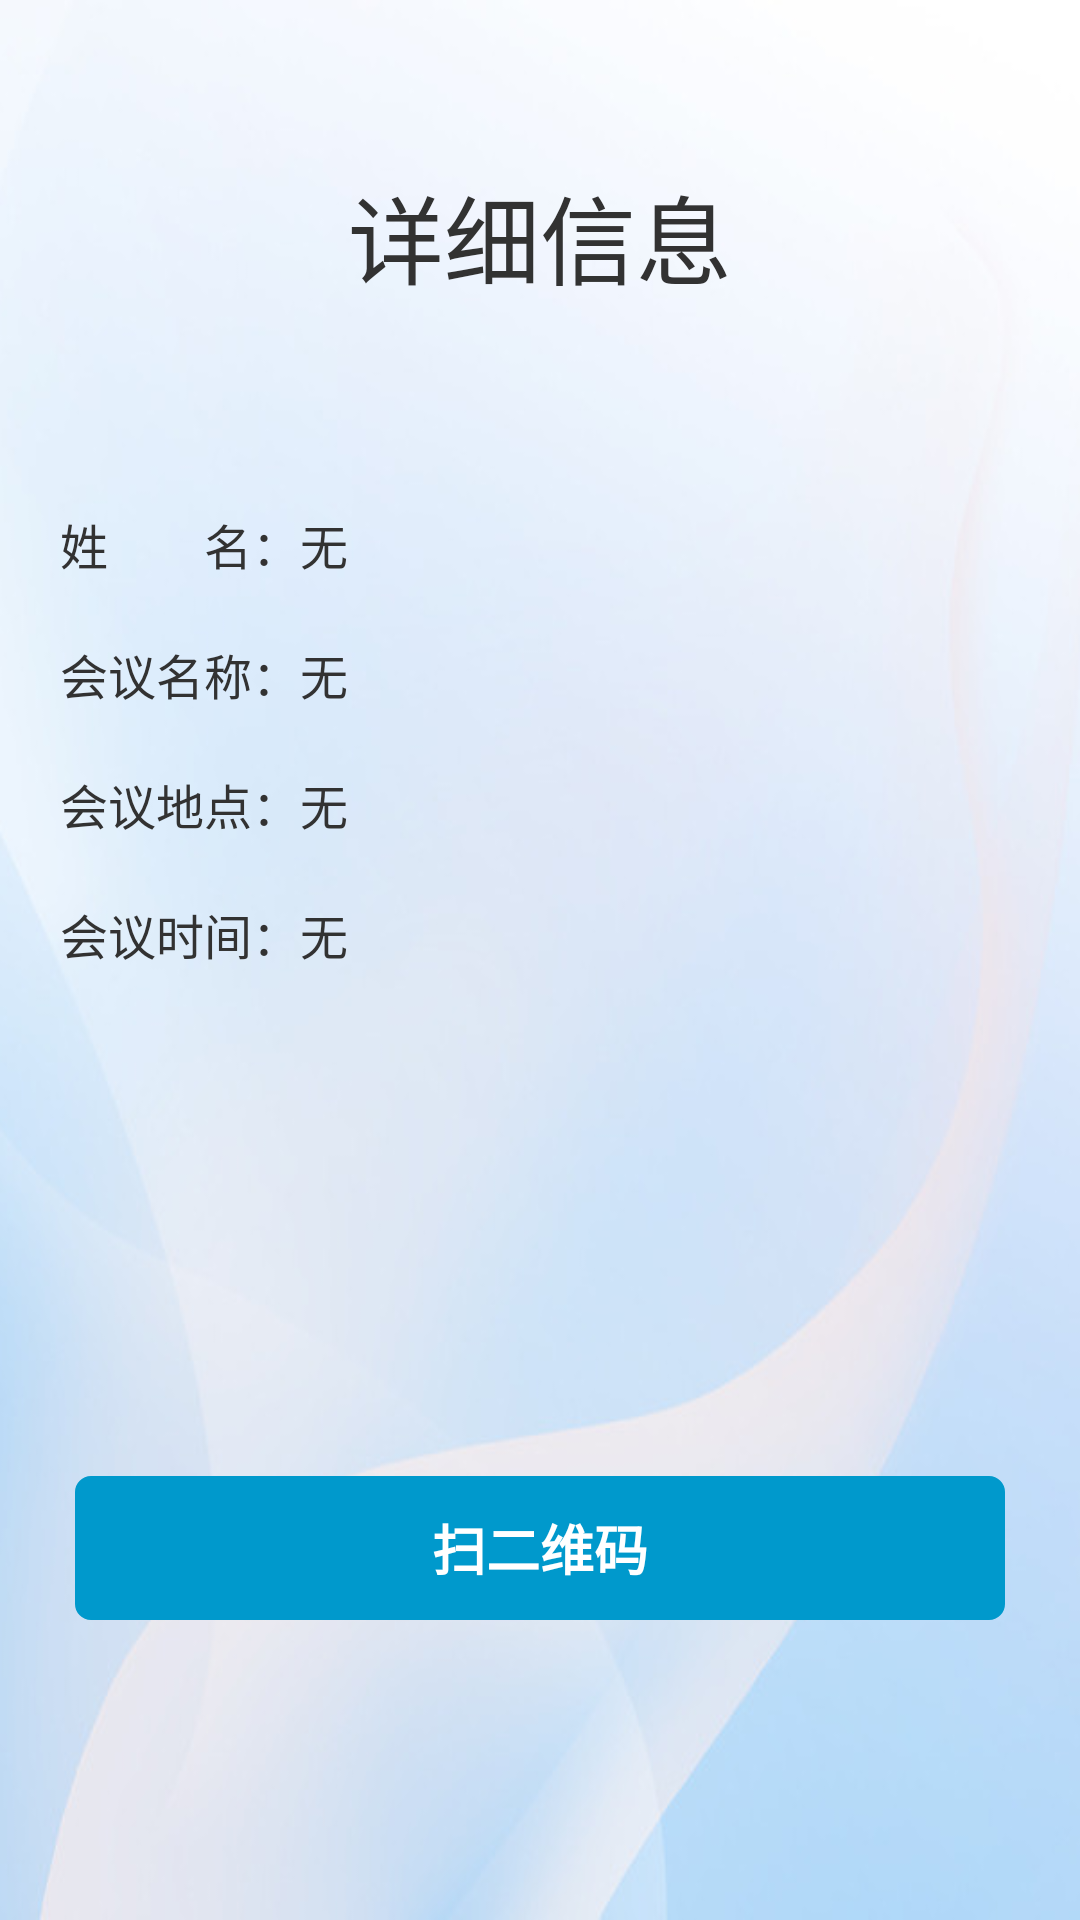

Produce the Android XML layout that renders to this screen, including the resource entries it uses.
<!-- AndroidManifest.xml: application theme AppTheme -->
<!-- res/layout/scancode_fragment.xml -->
<?xml version="1.0" encoding="utf-8"?>
<LinearLayout xmlns:android="http://schemas.android.com/apk/res/android"
    android:layout_width="match_parent"
    android:layout_height="match_parent"
    android:orientation="vertical"
    android:background="@drawable/user_data_bg">"
	<ImageView
	    android:layout_width="fill_parent"
	    android:layout_height="match_parent"
	    android:id="@+id/notLogin"
	    android:src="@drawable/background"
	    android:scaleType="fitXY"
	    android:visibility="gone"/>
    <TableLayout
        android:layout_width="match_parent"
        android:layout_height="100dp"
        android:layout_marginLeft="20.0dp"
        android:layout_marginRight="20.0dp"
        android:layout_marginTop="50dp"
        android:layout_weight="0.29" >

        <TextView
            android:layout_marginTop="5dp"
            android:gravity="center"
            android:text="详细信息"
            android:textSize="32sp" />

        <TextView
            android:id="@+id/result_string"
            android:layout_width="match_parent"
            android:layout_height="48dp"
            android:gravity="center"
            android:textColor="#0099cc"
            android:textSize="16sp" />

        <TableRow android:layout_marginTop="20dp" >

            <TextView
                android:text="姓        名："
                android:textSize="16sp" />

            <TextView
                android:id="@+id/user_name"
                android:text="无"
                android:textSize="16sp" />
        </TableRow>

        <TableRow android:layout_marginTop="20dp" >

            <TextView
                android:text="会议名称："
                android:textSize="16sp" />

            <TextView
                android:id="@+id/meeting_name"
                android:text="无"
                android:textSize="16sp" />
        </TableRow>

        <TableRow android:layout_marginTop="20dp" >

            <TextView
                android:text="会议地点："
                android:textSize="16sp" />

            <TextView
                android:id="@+id/meeting_place"
                android:text="无"
                android:textSize="16sp" />
        </TableRow>

        <TableRow android:layout_marginTop="20dp" >

            <TextView
                android:text="会议时间："
                android:textSize="16sp" />

            <TextView
                android:id="@+id/meeting_time"
                android:text="无"
                android:textSize="16sp" />
        </TableRow>
    </TableLayout>
	    <Button 
	        android:id="@+id/scanButton"
	        android:background="@drawable/button"
	        android:layout_width="match_parent"
	        android:layout_height="wrap_content"
	        android:layout_marginTop="20dp"
	        android:layout_marginLeft="25dp"
	        android:layout_marginRight="25dp"
	        android:layout_marginBottom="100dp"
	        android:textColor="#ffffff"
	        android:textStyle="bold"
	        android:gravity="center"
	        android:text="扫二维码"/>
</LinearLayout>
<!-- resources referenced by this layout -->
<resources>
  <!-- drawable background: png bitmap (drawable-hdpi, 49928 bytes) -->
  <!-- drawable button (drawable-mdpi) -->
  <?xml version="1.0" encoding="utf-8"?>
  <shape xmlns:android="http://schemas.android.com/apk/res/android" >
      <solid android:color="#0099cc" /> 
      <corners android:topLeftRadius="5dp"   
               android:topRightRadius="5dp"    
               android:bottomRightRadius="5dp"   
               android:bottomLeftRadius="5dp"/>
      <stroke android:color="#0099cc"
          	android:width="2px"/>
  
  </shape>
  <!-- drawable user_data_bg: png bitmap (drawable-hdpi, 122497 bytes) -->
  <style name="AppTheme" parent="android:Theme.Holo.Light.DarkActionBar">
          <item name="android:actionBarStyle">@style/ActionBar</item>
      </style>
  <style name="ActionBar" parent="android:Widget.ActionBar">
          <item name="android:background">@color/actionbar_color</item>
          <item name="android:icon">@android:color/transparent</item>
          <item name="android:titleTextStyle">@style/ActionBar.TitleText</item>
      </style>
  <color name="actionbar_color">#0099CC</color>
  <style name="ActionBar.TitleText" parent="android:TextAppearance.Holo.Widget.ActionBar.Title">
          <item name="android:textColor">@android:color/white</item>
          <item name="android:textSize">18sp</item>
      </style>
</resources>
